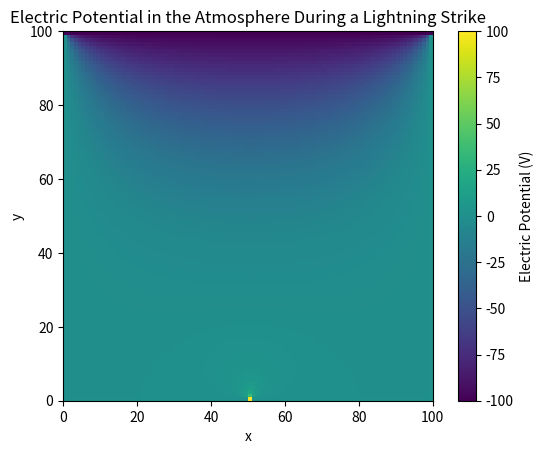

Here is the Python script that generated this plot:
# -*- coding: utf-8 -*-
"""
Created on Sun Apr  7 10:54:44 2024

[redacted]
"""

import numpy as np
import matplotlib.pyplot as plt

# Grid parameters
nx, ny = 100, 100  # Number of grid points
dx, dy = 1.0, 1.0  # Distance between grid points

# Create a 2D grid
phi = np.zeros((nx, ny))

# Boundary conditions (simplified model of a lightning strike)
phi[0, :] = -100  # High potential at the top boundary (cloud)
#phi[-1, :] = 0   # Ground potential at the bottom boundary
phi[-1, :] = 0   # Ground potential at the bottom boundary
phi[-1, 50] = 100   # Ground potential at the bottom boundary

# Iteration parameters
max_iter = 1000  # Maximum number of iterations
tolerance = 1e-5  # Convergence tolerance

for iteration in range(max_iter):
    phi_old = phi.copy()
    
    # Update potential values (excluding boundaries)
    for i in range(1, nx-1):
        for j in range(1, ny-1):
            phi[i, j] = 0.25 * (phi[i+1, j] + phi[i-1, j] + phi[i, j+1] + phi[i, j-1])
    
    # Convergence check
    error = np.max(np.abs(phi - phi_old))
    if error < tolerance:
        print(f'Converged after {iteration} iterations')
        break

# Plot the electric potential
plt.imshow(phi, extent=[0, nx*dx, 0, ny*dy], origin='upper', cmap='viridis')
plt.colorbar(label='Electric Potential (V)')
plt.title('Electric Potential in the Atmosphere During a Lightning Strike')
plt.xlabel('x')
plt.ylabel('y')
plt.show()
